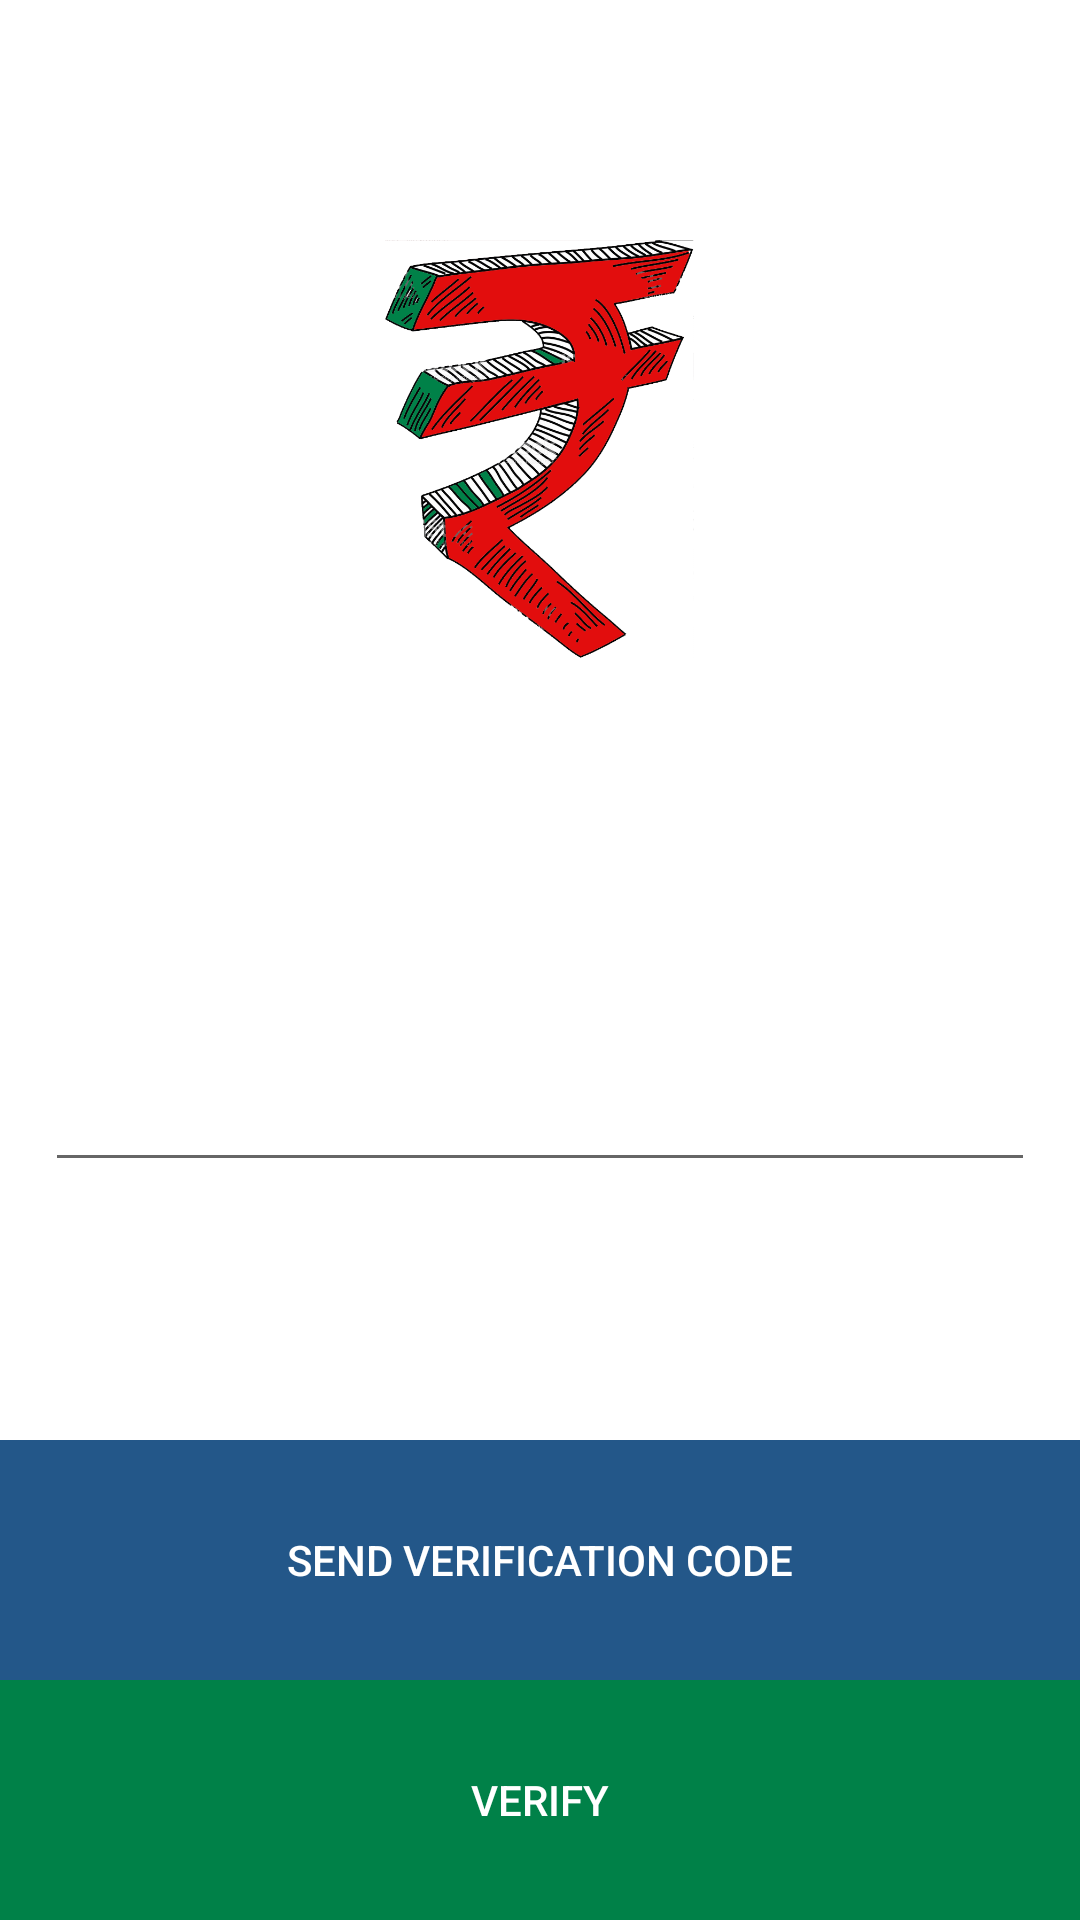

Reconstruct the res/layout file that produces this screen, plus the resources it refers to.
<!-- AndroidManifest.xml: application theme AppTheme -->
<!-- res/layout/activity_main.xml -->
<?xml version="1.0" encoding="utf-8"?>
<RelativeLayout xmlns:android="http://schemas.android.com/apk/res/android"
    xmlns:tools="http://schemas.android.com/tools"
    android:layout_width="match_parent"
    android:layout_height="match_parent"
    android:background="#ffffff"
    tools:context="io.github.anandyadav.expensemanager.MainActivity">


    <ImageView
        android:layout_width="140dp"
        android:layout_height="140dp"
        android:layout_marginTop="80dp"
        android:layout_centerHorizontal="true"
        android:src="@drawable/rupeesign"
        android:id="@+id/imageView" />

    <EditText
        android:id="@+id/editTextPhoneNumber"
        android:layout_width="wrap_content"
        android:layout_height="wrap_content"
        android:layout_above="@+id/linearLayout"
        android:layout_centerHorizontal="true"
        android:layout_marginBottom="86dp"
        android:ems="10"
        android:textColor="#000000"
        android:gravity="center"
        android:inputType="number"
        android:textSize="28dp"
        android:drawableLeft="@drawable/ic_phone" />
        android:textAlignment="center"
        />
    
    <LinearLayout
        android:layout_width="match_parent"
        android:layout_height="160dp"
        android:orientation="vertical"
        android:layout_alignParentBottom="true"
        android:weightSum="2"
        android:id="@+id/linearLayout">

        <Button
            android:id="@+id/getTextMessage"
            android:layout_width="match_parent"
            android:layout_height="match_parent"
            android:text="Send Verification code"
            android:textColor="#ffffff"
            android:background="@drawable/login_button"
            android:layout_weight="1" />

        <Button
            android:id="@+id/verify"
            android:layout_width="match_parent"
            android:layout_height="match_parent"
            android:text="Verify"
            android:textColor="#ffffff"
            android:background="@drawable/verify_button"
            android:layout_weight="1" />



    </LinearLayout>

</RelativeLayout>
<!-- resources referenced by this layout -->
<resources>
  <!-- drawable login_button (drawable) -->
  <?xml version="1.0" encoding="utf-8"?>
  <selector xmlns:android="http://schemas.android.com/apk/res/android">
      <item android:state_pressed="false">
          <shape android:shape="rectangle">
              <stroke android:color="@color/loginButton" android:width="1dp"/>
              <solid android:color="@color/loginButton"></solid>
          </shape>
      </item>
  
      <item android:state_pressed="true">
          <shape android:shape="rectangle">
              <stroke android:color="@color/loginButtonAccent" android:width="1dp"/>
              <solid android:color="@color/loginButtonAccent"></solid>
          </shape>
      </item>
  
  </selector>
  <!-- drawable rupeesign: png bitmap (drawable-xhdpi, 262012 bytes) -->
  <!-- drawable verify_button (drawable) -->
  <?xml version="1.0" encoding="utf-8"?>
  <selector xmlns:android="http://schemas.android.com/apk/res/android">
      <item android:state_pressed="false">
          <shape android:shape="rectangle">
              <stroke android:color="@color/verifyButton" android:width="1dp"/>
              <solid android:color="@color/verifyButton"></solid>
          </shape>
      </item>
  
      <item android:state_pressed="true">
          <shape android:shape="rectangle">
              <stroke android:color="@color/textSuccess" android:width="1dp"/>
              <solid android:color="@color/textSuccess"></solid>
          </shape>
      </item>
  
  </selector>
  <style name="AppTheme" parent="Theme.AppCompat.Light.NoActionBar">
          
          <item name="colorPrimary">@color/colorPrimary</item>
          <item name="colorPrimaryDark">@color/colorPrimaryDark</item>
          <item name="colorAccent">@color/colorAccent</item>
      </style>
  <color name="loginButton">#235789</color>
  <color name="loginButtonAccent">#4274a4</color>
  <color name="verifyButton">#008148</color>
  <color name="textSuccess">#4CAF50</color>
  <color name="colorPrimary">#3F51B5</color>
  <color name="colorPrimaryDark">#000000</color>
  <color name="colorAccent">#1a62d6</color>
</resources>
